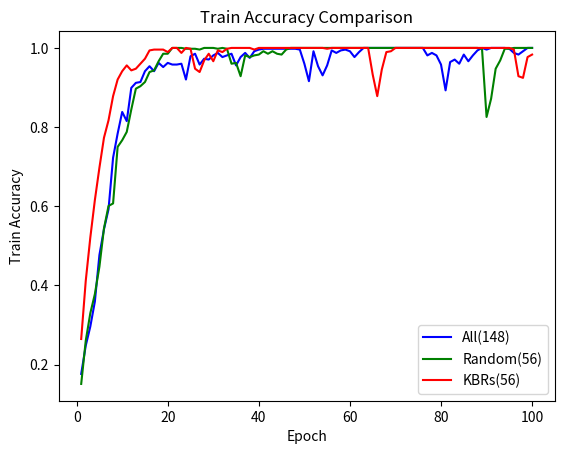
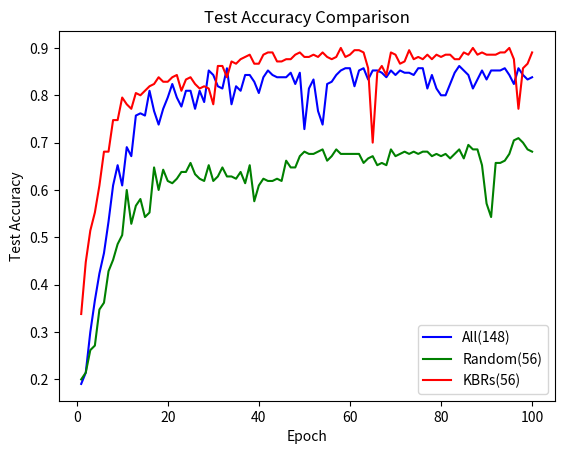
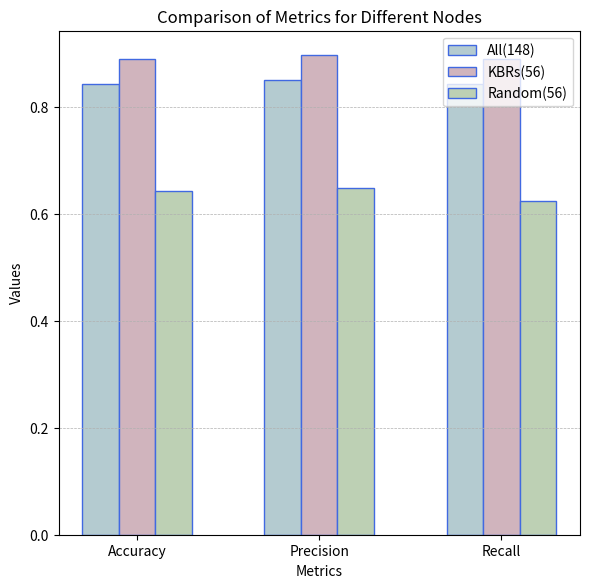

Here is the Python script that generated these plots, in order:
import matplotlib.pyplot as plt
import numpy as np
# train_accracy曲线三类实验合并绘制
def draw_train_accuracy_lines(train_accuracy_148nodes, train_accuracy_56_scale1, train_accuracy_56_random, train_accuracy_56_select):
    epochs = [i+1 for i in range(len(train_accuracy_148nodes))]  # 假设epochs从1到5
    plt.figure(dpi=600)

    # 绘制曲线
    plt.plot(epochs, train_accuracy_148nodes,  color='blue', label='All(148)')
    # plt.plot(epochs, train_accuracy_56_scale1, color='blue', label='56 Scale-1 Nodes')
    plt.plot(epochs, train_accuracy_56_random, color='green', label='Random(56)')
    plt.plot(epochs, train_accuracy_56_select, color='red', label='KBRs(56)')

    # 添加标签和标题
    plt.xlabel('Epoch')
    plt.ylabel('Train Accuracy')
    plt.title('Train Accuracy Comparison')

    # 添加图例
    plt.legend()

    # 显示图形
    plt.show()

# test_accracy曲线三类实验合并绘制
def draw_test_accuracy_lines(test_accuracy_148nodes, test_accuracy_56_scale1, test_accuracy_56_random, test_accuracy_56_select):
    epochs = [i+1 for i in range(len(test_accuracy_148nodes))] #
    plt.figure(dpi=600)
    # 绘制曲线
    plt.plot(epochs, test_accuracy_148nodes,  color='blue', label='All(148)')
    # plt.plot(epochs, test_accuracy_56_scale1, color='blue', label='56 Scale-1 Nodes')
    plt.plot(epochs, test_accuracy_56_random, color='green', label='Random(56)')
    plt.plot(epochs, test_accuracy_56_select, color='red', label='KBRs(56)')

    # 添加标签和标题
    plt.xlabel('Epoch')
    plt.ylabel('Test Accuracy')
    plt.title('Test Accuracy Comparison')

    # 添加图例
    plt.legend()

    # 显示图形
    plt.show()

if __name__ == "__main__":
    # train_accracy曲线三类实验合并绘制
    train_accuracy_148 = [0.17647058823529413, 0.24789915966386555, 0.296218487394958, 0.3592436974789916,
                          0.47689075630252103, 0.542016806722689, 0.592436974789916, 0.7226890756302521,
                          0.7836134453781513, 0.8382352941176471, 0.8151260504201681, 0.8991596638655462,
                          0.9117647058823529, 0.9138655462184874, 0.9411764705882353, 0.9537815126050421,
                          0.9411764705882353, 0.9621848739495799, 0.9516806722689075, 0.9621848739495799,
                          0.957983193277311, 0.957983193277311, 0.9600840336134454, 0.9201680672268907,
                          0.9789915966386554, 0.9852941176470589, 0.957983193277311, 0.9726890756302521,
                          0.9705882352941176, 0.9810924369747899, 0.9873949579831933, 0.976890756302521,
                          0.9810924369747899, 0.9852941176470589, 0.9558823529411765, 0.976890756302521,
                          0.9873949579831933, 0.9747899159663865, 0.9915966386554622, 0.9957983193277311,
                          0.9978991596638656, 0.9978991596638656, 0.9978991596638656, 0.9978991596638656,
                          0.9978991596638656, 0.9978991596638656, 0.9978991596638656, 0.9978991596638656,
                          0.9957983193277311, 0.9600840336134454, 0.9159663865546218, 0.9915966386554622,
                          0.9537815126050421, 0.930672268907563, 0.9558823529411765, 0.9936974789915967,
                          0.9873949579831933, 0.9936974789915967, 0.9957983193277311, 0.9915966386554622,
                          0.976890756302521, 0.9894957983193278, 1.0, 1.0, 1.0, 1.0, 1.0, 1.0, 1.0, 1.0, 1.0, 1.0, 1.0,
                          1.0, 1.0, 1.0, 0.9810924369747899, 0.9873949579831933, 0.9810924369747899, 0.957983193277311,
                          0.8928571428571429, 0.9642857142857143, 0.9705882352941176, 0.9600840336134454,
                          0.9831932773109243, 0.9663865546218487, 0.9810924369747899, 0.9936974789915967, 1.0,
                          0.9957983193277311, 1.0, 1.0, 1.0, 1.0, 0.9978991596638656, 0.9873949579831933,
                          0.9831932773109243, 0.9915966386554622, 1.0, 1.0]
    train_accuracy_56 = [0.296218487394958, 0.4054621848739496, 0.5021008403361344, 0.5945378151260504,
                         0.6890756302521008, 0.7563025210084033, 0.8256302521008403, 0.884453781512605,
                         0.8886554621848739, 0.9348739495798319, 0.9201680672268907, 0.9747899159663865,
                         0.9747899159663865, 0.9894957983193278, 0.9789915966386554, 0.9621848739495799,
                         0.9516806722689075, 0.9852941176470589, 0.976890756302521, 0.976890756302521,
                         0.9894957983193278, 0.9978991596638656, 0.976890756302521, 0.9705882352941176,
                         0.9957983193277311, 0.9831932773109243, 0.9894957983193278, 0.9873949579831933,
                         0.9873949579831933, 0.9831932773109243, 0.9873949579831933, 0.9915966386554622,
                         0.9873949579831933, 1.0, 0.9915966386554622, 1.0, 0.976890756302521, 1.0, 1.0, 1.0, 1.0, 1.0,
                         1.0, 1.0, 1.0, 1.0, 1.0, 0.9957983193277311, 0.9747899159663865, 0.9726890756302521,
                         0.957983193277311, 0.9642857142857143, 0.9852941176470589, 0.9936974789915967,
                         0.9957983193277311, 0.9978991596638656, 0.9978991596638656, 0.9957983193277311,
                         0.9915966386554622, 0.9936974789915967, 0.9936974789915967, 0.9915966386554622, 1.0, 1.0, 1.0,
                         1.0, 1.0, 1.0, 1.0, 1.0, 1.0, 1.0, 1.0, 1.0, 1.0, 1.0, 1.0, 1.0, 1.0, 1.0, 1.0, 1.0, 1.0, 1.0,
                         1.0, 1.0, 1.0, 1.0, 1.0, 1.0, 1.0, 1.0, 1.0, 1.0, 1.0, 0.9390756302521008, 0.907563025210084,
                         0.9684873949579832, 0.9810924369747899, 0.9936974789915967]
    train_accuracy_56_r = [0.15126050420168066, 0.2605042016806723, 0.32983193277310924, 0.37815126050420167,
                           0.4474789915966387, 0.5441176470588235, 0.6008403361344538, 0.6071428571428571, 0.75,
                           0.7668067226890757, 0.7878151260504201, 0.8445378151260504, 0.8970588235294118,
                           0.9033613445378151, 0.9138655462184874, 0.9390756302521008, 0.9432773109243697,
                           0.9663865546218487, 0.9852941176470589, 0.9852941176470589, 1.0, 1.0, 1.0,
                           0.9978991596638656, 0.9978991596638656, 0.9978991596638656, 0.9957983193277311, 1.0, 1.0,
                           1.0, 0.9978991596638656, 1.0, 0.9978991596638656, 0.9600840336134454, 0.9621848739495799,
                           0.9285714285714286, 0.9810924369747899, 0.976890756302521, 0.9810924369747899,
                           0.9831932773109243, 0.9915966386554622, 0.9852941176470589, 0.9915966386554622,
                           0.9852941176470589, 0.9831932773109243, 0.9957983193277311, 1.0, 1.0, 1.0, 1.0, 1.0, 1.0,
                           1.0, 1.0, 1.0, 1.0, 1.0, 1.0, 1.0, 1.0, 1.0, 1.0, 1.0, 1.0, 1.0, 1.0, 1.0, 1.0, 1.0, 1.0,
                           1.0, 1.0, 1.0, 1.0, 1.0, 1.0, 1.0, 1.0, 1.0, 1.0, 1.0, 1.0, 1.0, 1.0, 1.0, 1.0, 1.0, 1.0,
                           0.9978991596638656, 0.8256302521008403, 0.8718487394957983, 0.9474789915966386,
                           0.9684873949579832, 0.9978991596638656, 0.9978991596638656, 1.0, 1.0, 1.0, 1.0, 1.0]
    train_accuracy_56_select = [0.2647058823529412, 0.4117647058823529, 0.5210084033613446, 0.615546218487395, 0.6974789915966386, 0.773109243697479, 0.8172268907563025, 0.8781512605042017, 0.9201680672268907, 0.9411764705882353, 0.9558823529411765, 0.9432773109243697, 0.9474789915966386, 0.9600840336134454, 0.9726890756302521, 0.9936974789915967, 0.9957983193277311, 0.9957983193277311, 0.9957983193277311, 0.9894957983193278, 1.0, 1.0, 0.9873949579831933, 1.0, 0.9978991596638656, 0.9474789915966386, 0.9390756302521008, 0.9684873949579832, 0.9852941176470589, 0.9663865546218487, 0.9936974789915967, 0.9894957983193278, 0.9978991596638656, 1.0, 1.0, 1.0, 1.0, 1.0, 0.9957983193277311, 1.0, 1.0, 1.0, 1.0, 1.0, 1.0, 1.0, 1.0, 1.0, 1.0, 1.0, 1.0, 1.0, 1.0, 1.0, 0.9978991596638656, 1.0, 1.0, 1.0, 1.0, 1.0, 1.0, 1.0, 1.0, 1.0, 0.9327731092436975, 0.8781512605042017, 0.9453781512605042, 0.9894957983193278, 0.9915966386554622, 1.0, 1.0, 1.0, 1.0, 1.0, 1.0, 1.0, 1.0, 1.0, 1.0, 1.0, 1.0, 1.0, 1.0, 1.0, 1.0, 1.0, 1.0, 1.0, 1.0, 1.0, 1.0, 1.0, 1.0, 1.0, 1.0, 0.9957983193277311, 0.9285714285714286, 0.9243697478991597, 0.976890756302521, 0.9831932773109243]

    draw_train_accuracy_lines(train_accuracy_148, train_accuracy_56, train_accuracy_56_r, train_accuracy_56_select)

    # test_accracy曲线三类实验合并绘制
    test_accuracy_148 = [0.19047619047619047, 0.21428571428571427, 0.3, 0.36666666666666664, 0.4238095238095238,
                         0.4666666666666667, 0.5333333333333333, 0.6095238095238096, 0.6523809523809524,
                         0.6095238095238096, 0.6904761904761905, 0.6714285714285714, 0.7571428571428571,
                         0.7619047619047619, 0.7571428571428571, 0.8095238095238095, 0.7666666666666667,
                         0.7380952380952381, 0.7714285714285715, 0.7952380952380952, 0.8238095238095238,
                         0.7952380952380952, 0.7761904761904762, 0.8095238095238095, 0.8095238095238095,
                         0.7714285714285715, 0.8095238095238095, 0.7857142857142857, 0.8523809523809524,
                         0.8428571428571429, 0.819047619047619, 0.8142857142857143, 0.8571428571428571,
                         0.780952380952381, 0.819047619047619, 0.8095238095238095, 0.8428571428571429,
                         0.8428571428571429, 0.8285714285714286, 0.8047619047619048, 0.8380952380952381,
                         0.8523809523809524, 0.8428571428571429, 0.8380952380952381, 0.8380952380952381,
                         0.8380952380952381, 0.8476190476190476, 0.8238095238095238, 0.8476190476190476,
                         0.7285714285714285, 0.8142857142857143, 0.8333333333333334, 0.7666666666666667,
                         0.7380952380952381, 0.8238095238095238, 0.8285714285714286, 0.8428571428571429,
                         0.8523809523809524, 0.8571428571428571, 0.8571428571428571, 0.819047619047619,
                         0.8523809523809524, 0.8571428571428571, 0.8333333333333334, 0.8523809523809524,
                         0.8523809523809524, 0.8476190476190476, 0.8380952380952381, 0.8523809523809524,
                         0.8428571428571429, 0.8523809523809524, 0.8476190476190476, 0.8476190476190476,
                         0.8428571428571429, 0.8571428571428571, 0.8571428571428571, 0.8142857142857143,
                         0.8428571428571429, 0.8142857142857143, 0.8, 0.8, 0.8238095238095238, 0.8476190476190476,
                         0.861904761904762, 0.8523809523809524, 0.8428571428571429, 0.8142857142857143,
                         0.8333333333333334, 0.8523809523809524, 0.8333333333333334, 0.8523809523809524,
                         0.8523809523809524, 0.8523809523809524, 0.8571428571428571, 0.8428571428571429,
                         0.8238095238095238, 0.8571428571428571, 0.8428571428571429, 0.8333333333333334,
                         0.8380952380952381]
    test_accuracy_56 = [0.3238095238095238, 0.4, 0.47619047619047616, 0.5238095238095238, 0.638095238095238,
                        0.6761904761904762, 0.7428571428571429, 0.7476190476190476, 0.7285714285714285,
                        0.7571428571428571, 0.8095238095238095, 0.8238095238095238, 0.8, 0.8, 0.7571428571428571, 0.8,
                        0.8095238095238095, 0.8, 0.8285714285714286, 0.7904761904761904, 0.8, 0.7571428571428571,
                        0.8285714285714286, 0.8, 0.8428571428571429, 0.8380952380952381, 0.7666666666666667,
                        0.7904761904761904, 0.8428571428571429, 0.8238095238095238, 0.8, 0.8095238095238095,
                        0.8380952380952381, 0.8333333333333334, 0.8238095238095238, 0.8333333333333334,
                        0.8238095238095238, 0.8380952380952381, 0.8476190476190476, 0.8428571428571429,
                        0.8476190476190476, 0.8523809523809524, 0.8380952380952381, 0.8523809523809524,
                        0.8428571428571429, 0.861904761904762, 0.8428571428571429, 0.8428571428571429,
                        0.8095238095238095, 0.8476190476190476, 0.8095238095238095, 0.7904761904761904,
                        0.8523809523809524, 0.8571428571428571, 0.8761904761904762, 0.8666666666666667,
                        0.8714285714285714, 0.8761904761904762, 0.8523809523809524, 0.8571428571428571,
                        0.8380952380952381, 0.8333333333333334, 0.861904761904762, 0.8714285714285714,
                        0.8904761904761904, 0.8666666666666667, 0.8666666666666667, 0.8857142857142857,
                        0.8857142857142857, 0.8714285714285714, 0.8857142857142857, 0.8809523809523809,
                        0.8809523809523809, 0.8809523809523809, 0.861904761904762, 0.8666666666666667,
                        0.8666666666666667, 0.861904761904762, 0.8523809523809524, 0.8523809523809524,
                        0.8428571428571429, 0.8571428571428571, 0.8666666666666667, 0.8809523809523809,
                        0.8761904761904762, 0.8666666666666667, 0.8571428571428571, 0.8666666666666667,
                        0.8666666666666667, 0.8714285714285714, 0.8666666666666667, 0.8476190476190476,
                        0.8571428571428571, 0.8476190476190476, 0.8714285714285714, 0.8333333333333334, 0.8,
                        0.8428571428571429, 0.8666666666666667, 0.8333333333333334]
    test_accuracy_56_r = [0.2, 0.21428571428571427, 0.2619047619047619, 0.2714285714285714, 0.3476190476190476,
                          0.3619047619047619, 0.42857142857142855, 0.4523809523809524, 0.4857142857142857,
                          0.5047619047619047, 0.6, 0.5285714285714286, 0.5666666666666667, 0.580952380952381,
                          0.5428571428571428, 0.5523809523809524, 0.6476190476190476, 0.6, 0.6428571428571429,
                          0.6190476190476191, 0.6142857142857143, 0.6238095238095238, 0.638095238095238,
                          0.638095238095238, 0.6571428571428571, 0.6333333333333333, 0.6238095238095238,
                          0.6190476190476191, 0.6523809523809524, 0.6190476190476191, 0.6285714285714286,
                          0.6476190476190476, 0.6285714285714286, 0.6285714285714286, 0.6238095238095238,
                          0.638095238095238, 0.6142857142857143, 0.6523809523809524, 0.5761904761904761,
                          0.6095238095238096, 0.6238095238095238, 0.6190476190476191, 0.6190476190476191,
                          0.6238095238095238, 0.6190476190476191, 0.6619047619047619, 0.6476190476190476,
                          0.6476190476190476, 0.6714285714285714, 0.680952380952381, 0.6761904761904762,
                          0.6761904761904762, 0.680952380952381, 0.6857142857142857, 0.6619047619047619,
                          0.6714285714285714, 0.6857142857142857, 0.6761904761904762, 0.6761904761904762,
                          0.6761904761904762, 0.6761904761904762, 0.6761904761904762, 0.6571428571428571,
                          0.6666666666666666, 0.6714285714285714, 0.6523809523809524, 0.6571428571428571,
                          0.6523809523809524, 0.6857142857142857, 0.6714285714285714, 0.6761904761904762,
                          0.680952380952381, 0.6761904761904762, 0.680952380952381, 0.6761904761904762,
                          0.680952380952381, 0.680952380952381, 0.6714285714285714, 0.6761904761904762,
                          0.6714285714285714, 0.6761904761904762, 0.6666666666666666, 0.6761904761904762,
                          0.6857142857142857, 0.6666666666666666, 0.6952380952380952, 0.6857142857142857,
                          0.6857142857142857, 0.6523809523809524, 0.5714285714285714, 0.5428571428571428,
                          0.6571428571428571, 0.6571428571428571, 0.6619047619047619, 0.6761904761904762,
                          0.7047619047619048, 0.7095238095238096, 0.7, 0.6857142857142857, 0.680952380952381]
    test_accuracy_56_select = [0.3380952380952381, 0.44761904761904764, 0.5142857142857142, 0.5523809523809524, 0.6095238095238096, 0.680952380952381, 0.680952380952381, 0.7476190476190476, 0.7476190476190476, 0.7952380952380952, 0.780952380952381, 0.7714285714285715, 0.8047619047619048, 0.8, 0.8095238095238095, 0.819047619047619, 0.8238095238095238, 0.8380952380952381, 0.8285714285714286, 0.8285714285714286, 0.8380952380952381, 0.8428571428571429, 0.8095238095238095, 0.8333333333333334, 0.8380952380952381, 0.8238095238095238, 0.8142857142857143, 0.819047619047619, 0.8142857142857143, 0.780952380952381, 0.861904761904762, 0.861904761904762, 0.8380952380952381, 0.8714285714285714, 0.8666666666666667, 0.8761904761904762, 0.8809523809523809, 0.8857142857142857, 0.8666666666666667, 0.8666666666666667, 0.8857142857142857, 0.8904761904761904, 0.8904761904761904, 0.8714285714285714, 0.8714285714285714, 0.8761904761904762, 0.8761904761904762, 0.8857142857142857, 0.8904761904761904, 0.8809523809523809, 0.8809523809523809, 0.8857142857142857, 0.8809523809523809, 0.8904761904761904, 0.8809523809523809, 0.8761904761904762, 0.8809523809523809, 0.9, 0.8809523809523809, 0.8857142857142857, 0.8952380952380953, 0.8952380952380953, 0.8904761904761904, 0.8571428571428571, 0.7, 0.8476190476190476, 0.861904761904762, 0.8428571428571429, 0.8904761904761904, 0.8857142857142857, 0.8666666666666667, 0.8714285714285714, 0.8952380952380953, 0.8761904761904762, 0.8809523809523809, 0.8761904761904762, 0.8857142857142857, 0.8761904761904762, 0.8857142857142857, 0.8809523809523809, 0.8857142857142857, 0.8857142857142857, 0.8761904761904762, 0.8761904761904762, 0.8904761904761904, 0.8857142857142857, 0.9, 0.8857142857142857, 0.8904761904761904, 0.8857142857142857, 0.8857142857142857, 0.8857142857142857, 0.8904761904761904, 0.8904761904761904, 0.9, 0.8761904761904762, 0.7714285714285715, 0.8571428571428571, 0.8666666666666667, 0.8904761904761904]

    draw_test_accuracy_lines(test_accuracy_148, test_accuracy_56, test_accuracy_56_r, test_accuracy_56_select)

    # accracy / precision / recall 绘制三个条形图对比
    accuracy_148 = 0.8428571428571429
    accuracy_56  = 0.861904761904762
    accuracy_56_r= 0.6428571428571429
    accuracy_56_select = 0.8904761904761904

    precision_148 = 0.8508261455073712
    precision_56  = 0.8764985949067295
    precision_56_r= 0.648742202679723
    precision_56_select = 0.8981244872500973

    recall_148 = 0.8428571428571429
    recall_56  = 0.861904761904762
    recall_56_r= 0.6238095238095238
    recall_56_select = 0.8904761904761904


    accuracy_56 = accuracy_56_select
    precision_56 = precision_56_select
    recall_56 = recall_56_select

    import numpy as np
    import matplotlib.pyplot as plt

    # 数据
    categories = ['Accuracy', 'Precision', 'Recall']
    node_labels = ['All(148)', 'KBRs(56)', 'Random(56)']
    values = [
        [accuracy_148, precision_148, recall_148],
        [accuracy_56, precision_56, recall_56],
        [accuracy_56_r, precision_56_r, recall_56_r]
    ]

    # 颜色
    colors = ['#B4CBD0', '#D0B4BD', '#BDD0B4']

    # 调整条形图的宽度和子图的大小
    bar_width = 0.2  # 设置每个条的宽度
    index = np.arange(len(categories))  # 设置条的位置
    fig, ax = plt.subplots(figsize=(6, 6), dpi=600)

    # 绘制条形图
    for i in range(len(node_labels)):
        ax.bar(index + (i - 1) * bar_width, values[i], edgecolor="royalblue", color=colors[i], width=bar_width,
               label=node_labels[i])

    # 添加标签和标题
    ax.set_xlabel('Metrics')
    ax.set_ylabel('Values')
    ax.set_title('Comparison of Metrics for Different Nodes')
    ax.set_xticks(index)
    ax.set_xticklabels(categories)
    ax.legend()
    # 设置y轴刻度间隔
    from matplotlib.ticker import MultipleLocator
    ax.yaxis.set_major_locator(MultipleLocator(0.2))
    ax.grid(axis="y", linestyle='--', linewidth=0.5)

    # 调整布局
    plt.tight_layout()
    plt.show()
